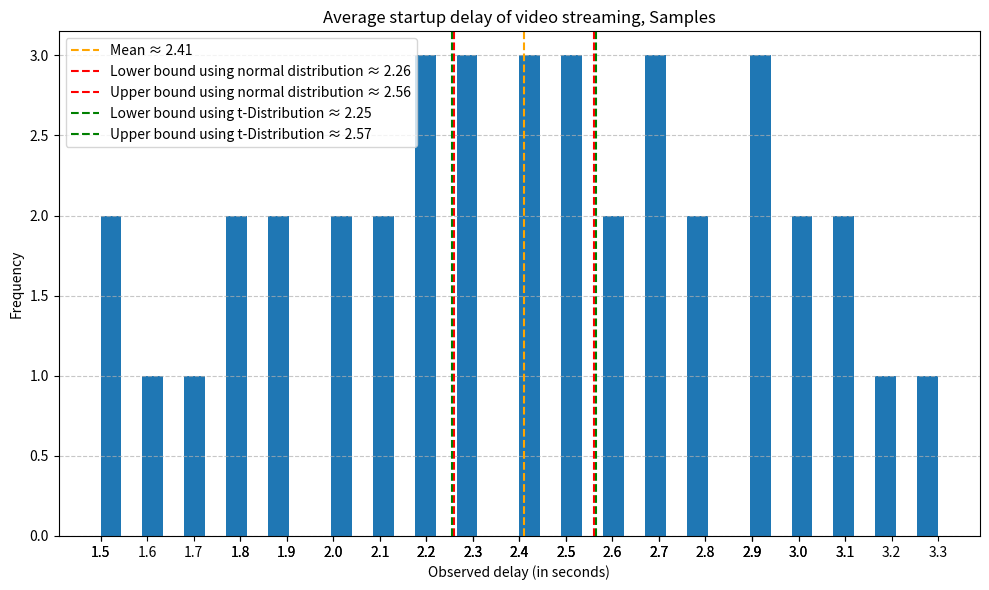

Write Python code to recreate this figure.
import numpy as np
import matplotlib.pyplot as plt

data=np.array([2.3, 1.8, 3.1, 2.5, 2.9, 1.5, 2.7, 2.2, 3.0, 2.4, 1.9, 2.6, 2.8, 2.1, 3.2, 2.0, 1.7, 2.5, 2.3, 2.9, 3.3, 1.6, 2.4, 2.7, 2.2, 2.8, 1.8, 3.0, 2.1, 2.5, 1.9, 2.6, 2.0, 3.1, 2.3, 2.7, 1.5, 2.4, 2.9, 2.2])
n=len(data)

mean=np.sum(data)/n
std_dev=np.sqrt(np.sum((data-mean)**2)/(n-1))

 # [redacted]

crit_value_std=1.960
margin_of_error_std=crit_value_std*(std_dev/np.sqrt(n))
#thus we can calulate lower and upper boundary as follows:
low_bound_std=mean-crit_value_std*(std_dev/np.sqrt(n))
upper_bound_std=mean+crit_value_std*(std_dev/np.sqrt(n))

############################################################################
#using this table https://highered.mheducation.com/sites/dl/free/0070980357/684814/t_distribution_table.pdf, we obtain the critical value:
#degree of freedom in t-distribution is n-1 thus 39 in this case
crit_value_t=2.023
margin_of_error_t=crit_value_t*(std_dev/np.sqrt(n))
#thus we can calulate lower and upper boundary as follows:
low_bound_t=mean-crit_value_t*(std_dev/np.sqrt(n))
upper_bound_t=mean+crit_value_t*(std_dev/np.sqrt(n))

#plotting

plt.figure(figsize=(10, 6))
plt.hist(data, bins=40)

# [redacted]

plt.axvline(mean, color='orange', linestyle='--', label=f'Mean ≈ {mean:.2f}')
plt.axvline(low_bound_std, color='red', linestyle='--', label=f'Lower bound using normal distribution ≈ {low_bound_std:.2f}')
plt.axvline(upper_bound_std, color='red', linestyle='--', label=f'Upper bound using normal distribution ≈ {upper_bound_std:.2f}')
plt.axvline(low_bound_t, color='green', linestyle='--', label=f'Lower bound using t-Distribution ≈ {low_bound_t:.2f}')
plt.axvline(upper_bound_t, color='green', linestyle='--', label=f'Upper bound using t-Distribution ≈ {upper_bound_t:.2f}')

plt.title("Average startup delay of video streaming, Samples")
plt.xlabel("Observed delay (in seconds)")
plt.ylabel("Frequency")
plt.xticks(data)
plt.grid(axis='y', linestyle='--', alpha=0.7)
plt.legend()
plt.tight_layout()
plt.show()